Photos from the image-classification dataset "Private" in the GitHub repository Slade-99/Deep_Learning. Its 3 classes are: abnormal, normal, pneumonia.

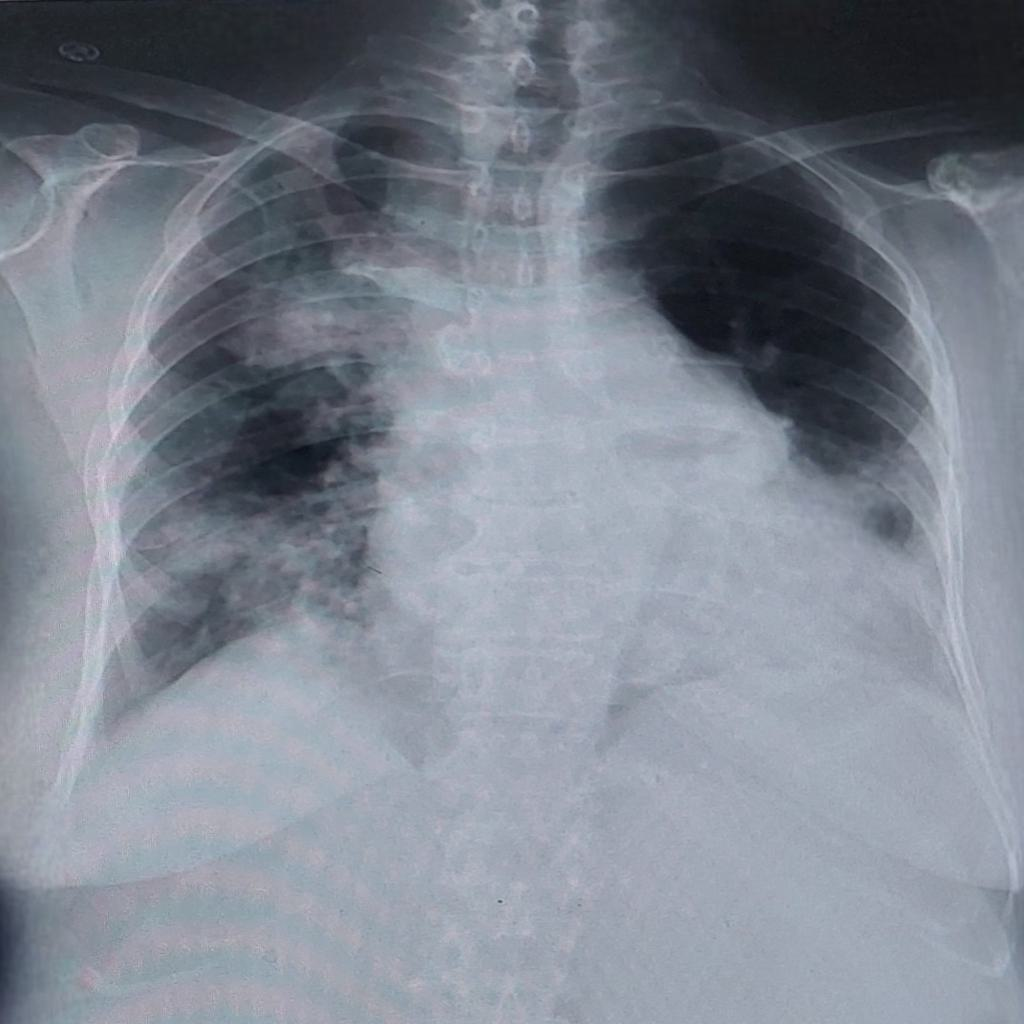
Label: pneumonia

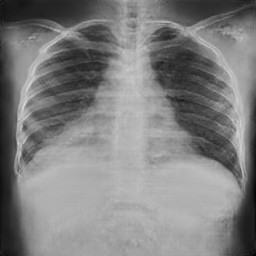
Label: normal

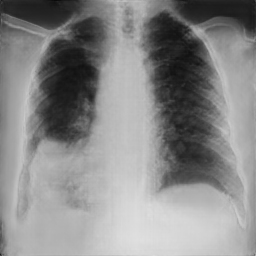
Label: pneumonia

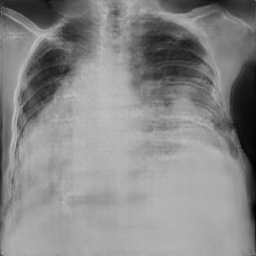
Label: pneumonia

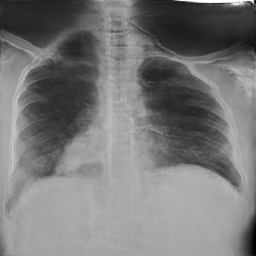
Label: normal

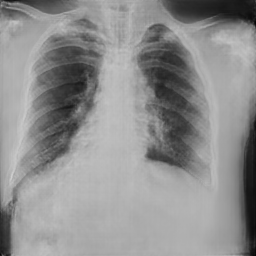
Label: abnormal
